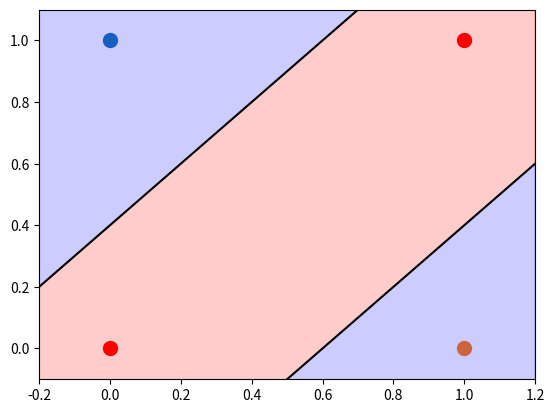

Here is the Python script that generated this plot:
#Neural Network Boundary Plot Example 
#Adapted From: https://stats.stackexchange.com/questions/253217/neural-network-decision-boundary/254325

#Note:
#Each neuron splits the input into one of 2 classes (see: http://hagan.okstate.edu/NNDesign.pdf, Chapter 11)
#The first neuron splits the upper left blue input from the rest
#The second neuron splits the lower right blue input from the rest
#The output neuron splits the result into red area or blue area

import matplotlib.pyplot as plt
import numpy as np

boundary1 = np.linspace(-.2,1.2,100)
plt.plot(boundary1,boundary1+0.4,c='black')
plt.plot(boundary1,boundary1-0.6,c='black')
plt.scatter(1,1,c='red',s=100)
plt.scatter(0,0,c='red',s=100)
plt.scatter(0,1,s=100)
plt.scatter(1,0,s=100)
plt.fill_between(x=boundary1,y1=boundary1+.4,y2=boundary1+3,alpha=.2,color='blue')
plt.fill_between(x=boundary1,y1=boundary1-.6,y2=boundary1-2,alpha=.2,color='blue')
plt.fill_between(x=boundary1,y1=boundary1+.4,y2=boundary1-0.6,alpha=.2,color='red')
plt.xlim(-.2,1.2)
plt.ylim(-.1,1.1)
plt.show()